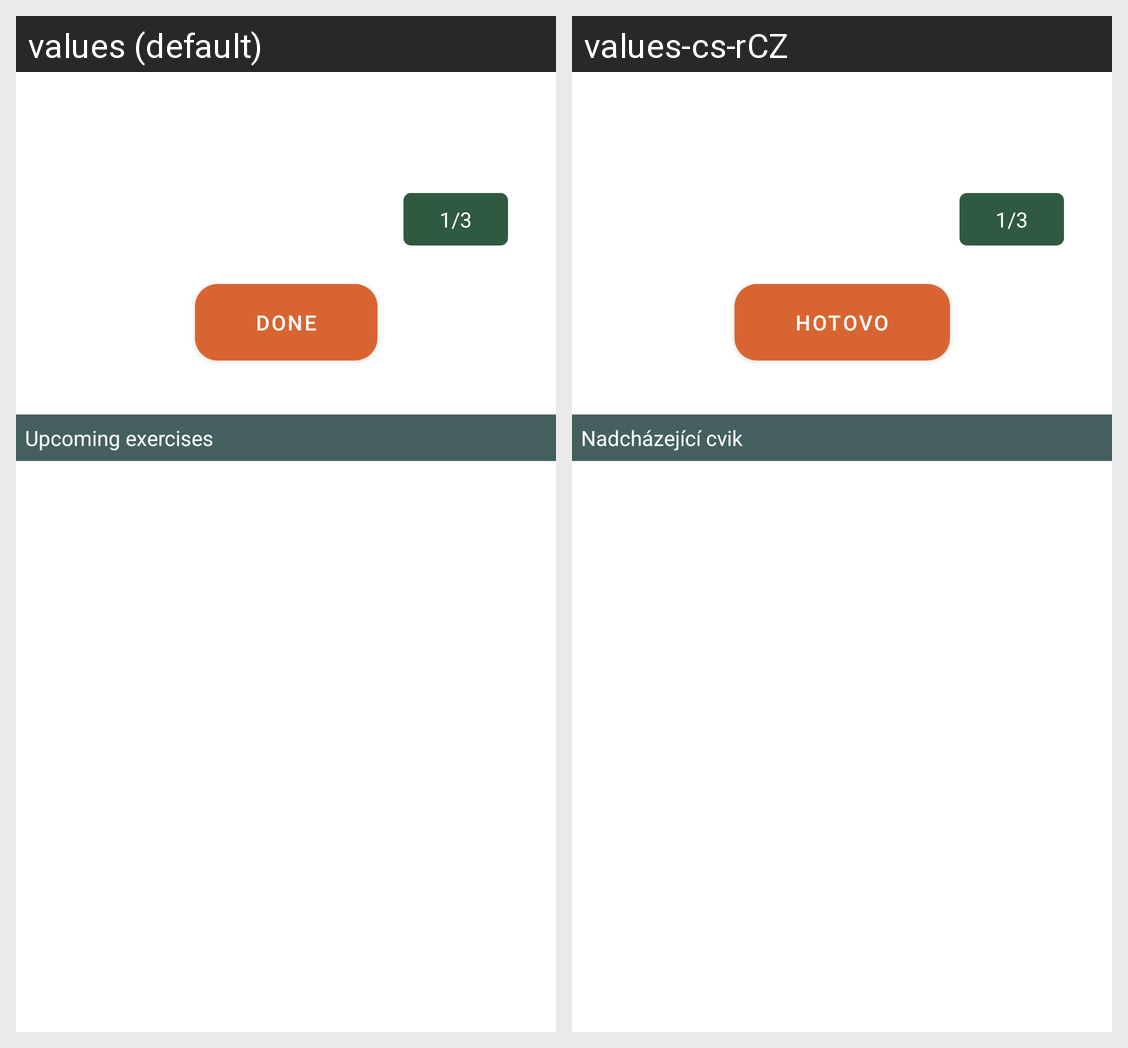

Here is an Android app screen in its default locale and in the app's own translations. Write out the translated-string differences for the strings that appear on this screen.
Android screen res/layout/fragment_plan_progress.xml rendered under 2 locales, left to right: values (default), values-cs-rCZ. Device: Nexus 5 (rendered at 1080×1920; each locale shown at half size, 540×960, under a caption strip naming it); theme Theme.BodyBeat.
Strings drawn on this screen, with the default value and each locale's value (text and hints the layout hard-codes, and strings that could not be matched under every locale, appear in the picture but are not listed):

done
  values: Done
  values-cs-rCZ: Hotovo

upcoming_exercises
  values: Upcoming exercises
  values-cs-rCZ: Nadcházející cvik
